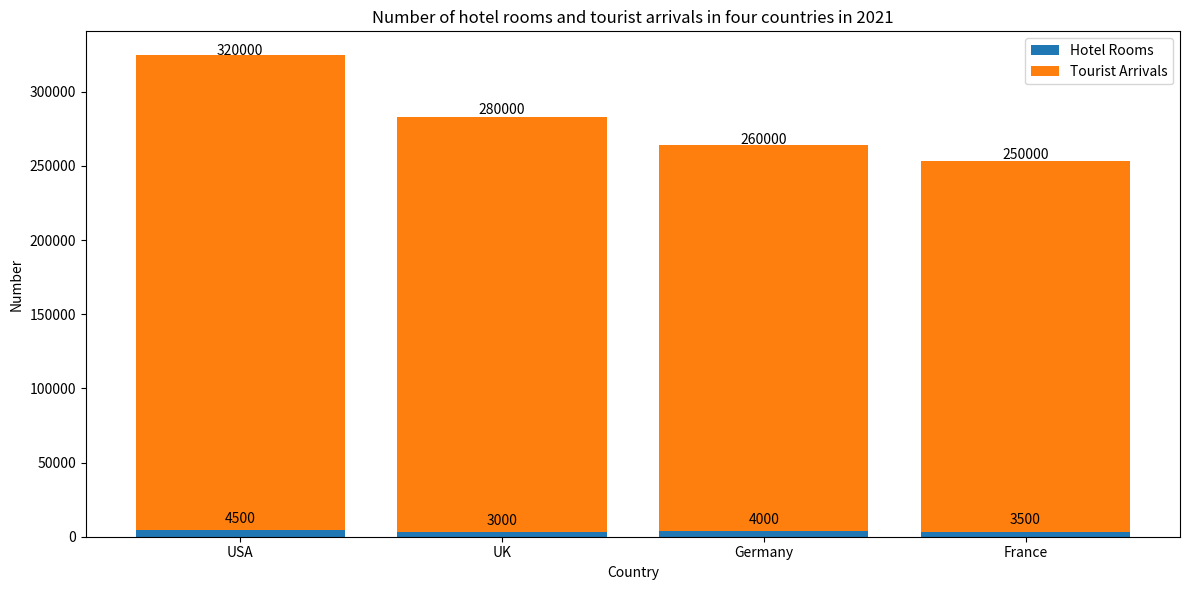

The script that saved this image: (Note: this script raises an exception after producing the figure.)

import matplotlib.pyplot as plt

fig = plt.figure(figsize=(12,6))
ax = fig.add_subplot(111)

country = ['USA','UK','Germany','France']
hotel_rooms = [4500,3000,4000,3500]
tourist_arrivals = [320000,280000,260000,250000]

rects1 = ax.bar(country, hotel_rooms, label='Hotel Rooms')
rects2 = ax.bar(country, tourist_arrivals, bottom=hotel_rooms, label='Tourist Arrivals')
ax.set_title('Number of hotel rooms and tourist arrivals in four countries in 2021')
ax.set_xlabel('Country')
ax.set_ylabel('Number')
ax.legend()

def autolabel(rects):
    for rect in rects:
        height = rect.get_height()
        ax.annotate('{}'.format(height),
                    xy=(rect.get_x() + rect.get_width() / 2, height),
                    xytext=(0, 3),  # 3 points vertical offset
                    textcoords="offset points",
                    ha='center', va='bottom')

autolabel(rects1)
autolabel(rects2)
plt.xticks(country)
plt.tight_layout()
plt.savefig('Bar Chart/png/140.png')
plt.clf()
